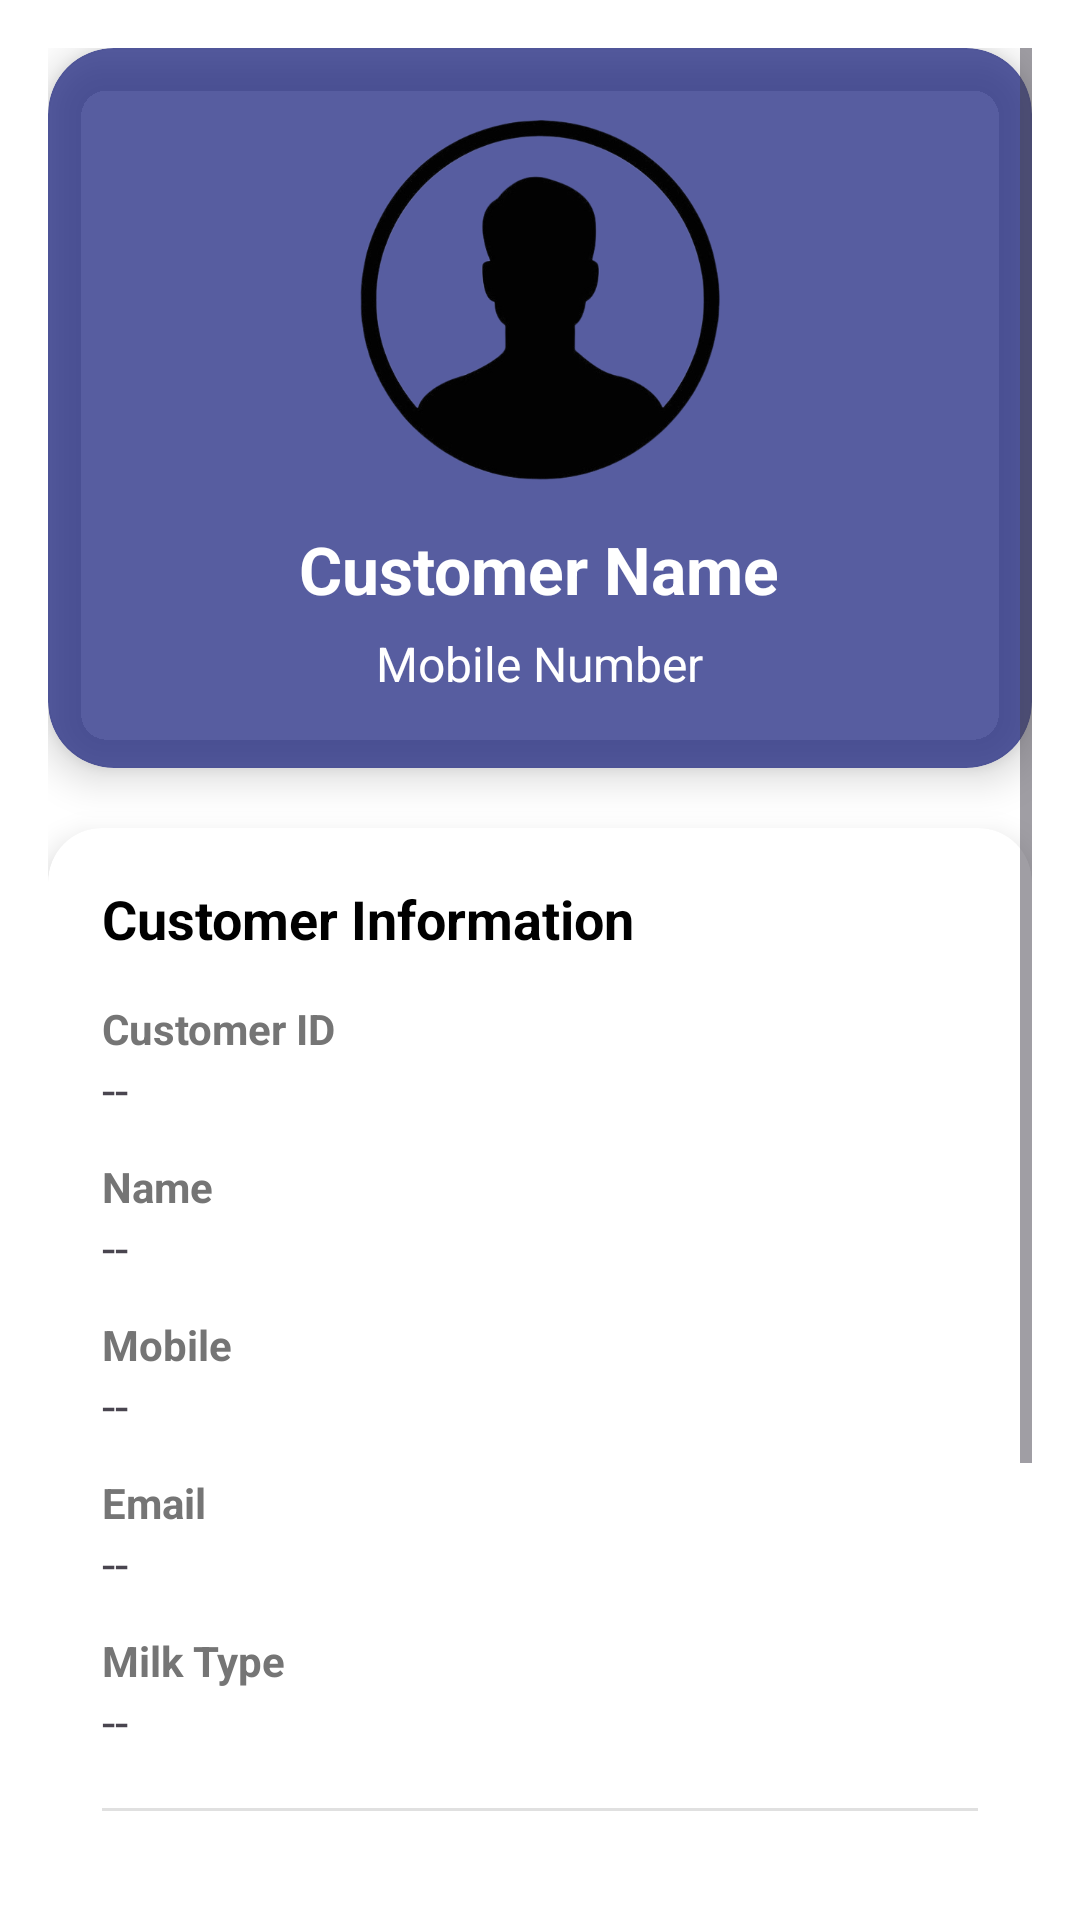

Produce the Android XML layout that renders to this screen, including the resource entries it uses.
<!-- AndroidManifest.xml: application theme Theme.NavigationView -->
<!-- res/layout/profile_customer_fragment.xml -->
<?xml version="1.0" encoding="utf-8"?>
<ScrollView
    xmlns:android="http://schemas.android.com/apk/res/android"
    xmlns:app="http://schemas.android.com/apk/res-auto"
    android:layout_width="match_parent"
    android:layout_height="match_parent"
    android:background="@color/white"
    android:padding="16dp">

    <LinearLayout
        android:layout_width="match_parent"
        android:layout_height="wrap_content"
        android:orientation="vertical">

        <androidx.cardview.widget.CardView
            android:layout_width="match_parent"
            android:layout_height="wrap_content"
            app:cardCornerRadius="22dp"
            app:cardElevation="8dp"
            android:backgroundTint="#BB1A237E"
            android:layout_marginBottom="20dp">

            <LinearLayout
                android:layout_width="match_parent"
                android:layout_height="wrap_content"
                android:gravity="center"
                android:orientation="vertical"
                android:padding="24dp">

                <ImageView
                    android:layout_width="120dp"
                    android:layout_height="120dp"
                    android:src="@drawable/profile"
                    android:layout_marginBottom="15dp"/>

                <TextView
                    android:id="@+id/tvTopName"
                    android:layout_width="wrap_content"
                    android:layout_height="wrap_content"
                    android:text="Customer Name"
                    android:textSize="22sp"
                    android:textStyle="bold"
                    android:textColor="@color/white"/>

                <TextView
                    android:id="@+id/tvTopMobile"
                    android:layout_width="wrap_content"
                    android:layout_height="wrap_content"
                    android:text="Mobile Number"
                    android:textSize="16sp"
                    android:textColor="@color/white"
                    android:layout_marginTop="6dp"/>

            </LinearLayout>
        </androidx.cardview.widget.CardView>

        <androidx.cardview.widget.CardView
            android:layout_width="match_parent"
            android:layout_height="wrap_content"
            app:cardCornerRadius="18dp"
            app:cardElevation="6dp">

            <LinearLayout
                android:layout_width="match_parent"
                android:layout_height="wrap_content"
                android:orientation="vertical"
                android:padding="18dp">

                <TextView
                    android:layout_width="wrap_content"
                    android:layout_height="wrap_content"
                    android:text="Customer Information"
                    android:textSize="18sp"
                    android:textStyle="bold"
                    android:layout_marginBottom="15dp"
                    android:textColor="@color/black"/>

                <TextView
                    android:layout_width="match_parent"
                    android:layout_height="wrap_content"
                    android:text="Customer ID"
                    android:textStyle="bold"
                    android:textColor="#757575"/>
                <TextView
                    android:layout_width="match_parent"
                    android:layout_height="wrap_content"
                    android:id="@+id/tvId"
                    android:text="--"
                    android:textSize="16sp"
                    android:layout_marginBottom="12dp"/>

                <TextView
                    android:layout_width="match_parent"
                    android:layout_height="wrap_content"
                    android:text="Name"
                    android:textStyle="bold"
                    android:textColor="#757575"/>
                <TextView
                    android:layout_width="match_parent"
                    android:layout_height="wrap_content"
                    android:id="@+id/tvName"
                    android:text="--"
                    android:textSize="16sp"
                    android:layout_marginBottom="12dp"/>

                <TextView
                    android:layout_width="match_parent"
                    android:layout_height="wrap_content"
                    android:text="Mobile"
                    android:textStyle="bold"
                    android:textColor="#757575"/>
                <TextView
                    android:layout_width="match_parent"
                    android:layout_height="wrap_content"
                    android:id="@+id/tvMobile"
                    android:text="--"
                    android:textSize="16sp"
                    android:layout_marginBottom="12dp"/>

                <TextView
                    android:layout_width="match_parent"
                    android:layout_height="wrap_content"
                    android:text="Email"
                    android:textStyle="bold"
                    android:textColor="#757575"/>
                <TextView
                    android:layout_width="match_parent"
                    android:layout_height="wrap_content"
                    android:id="@+id/tvEmail"
                    android:text="--"
                    android:textSize="16sp"
                    android:layout_marginBottom="12dp"/>

                <TextView
                    android:layout_width="match_parent"
                    android:layout_height="wrap_content"
                    android:text="Milk Type"
                    android:textStyle="bold"
                    android:textColor="#757575"/>
                <TextView
                    android:layout_width="match_parent"
                    android:layout_height="wrap_content"
                    android:id="@+id/tvMilkType"
                    android:text="--"
                    android:textSize="16sp"
                    android:layout_marginBottom="18dp"/>

                <View
                    android:layout_width="match_parent"
                    android:layout_height="1dp"
                    android:background="#E0E0E0"
                    android:layout_marginBottom="18dp"/>
                <TextView
                    android:layout_width="wrap_content"
                    android:layout_height="wrap_content"
                    android:text="Dairy Information"
                    android:textSize="18sp"
                    android:textStyle="bold"
                    android:layout_marginBottom="15dp"
                    android:textColor="@color/black"/>

                <TextView
                    android:layout_width="match_parent"
                    android:layout_height="wrap_content"
                    android:text="Dairy Farm Name"
                    android:textStyle="bold"
                    android:textColor="#757575"/>
                <TextView
                    android:layout_width="match_parent"
                    android:layout_height="wrap_content"
                    android:id="@+id/tvDairyFarm"
                    android:text="--"
                    android:textSize="16sp"
                    android:layout_marginBottom="12dp"/>

                <TextView
                    android:layout_width="match_parent"
                    android:layout_height="wrap_content"
                    android:text="Admin Name"
                    android:textStyle="bold"
                    android:textColor="#757575"/>
                <TextView
                    android:layout_width="match_parent"
                    android:layout_height="wrap_content"
                    android:id="@+id/tvAdminName"
                    android:text="--"
                    android:textSize="16sp"
                    android:layout_marginBottom="12dp"/>

                <TextView
                    android:layout_width="match_parent"
                    android:layout_height="wrap_content"
                    android:text="Admin ID"
                    android:textStyle="bold"
                    android:textColor="#757575"/>
                <TextView
                    android:layout_width="match_parent"
                    android:layout_height="wrap_content"
                    android:id="@+id/tvAdminId"
                    android:text="--"
                    android:textSize="16sp"/>

            </LinearLayout>
        </androidx.cardview.widget.CardView>

    </LinearLayout>
</ScrollView>
<!-- resources referenced by this layout -->
<resources>
  <!-- drawable profile: png bitmap (drawable, 86316 bytes) -->
  <style name="Theme.NavigationView" parent="Base.Theme.NavigationView" />
  <style name="Base.Theme.NavigationView" parent="Theme.Material3.DayNight.NoActionBar">
          
          
          <item name="android:statusBarColor">#465297</item>
      </style>
  <!-- not gathered from this repository: default colours our renderer supplied (Android Studio template values) -->
  <color name="black">#FF000000</color>
  <color name="white">#FFFFFFFF</color>
</resources>
